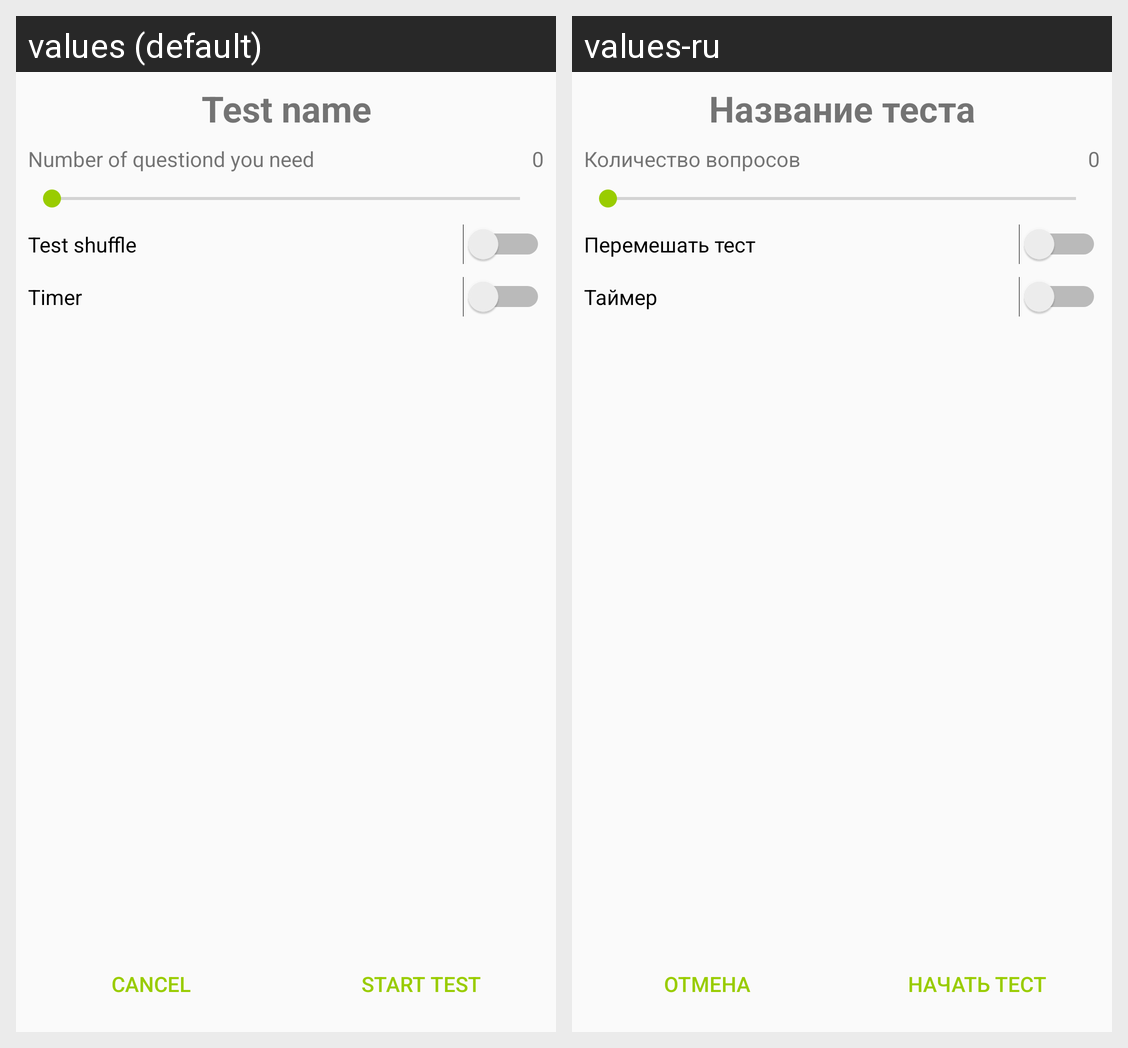

Translations of the strings shown on this Android screen, per locale in the grid:
Android screen res/layout/fragment_session_start.xml rendered under 2 locales, left to right: values (default), values-ru. Device: Nexus 5 (rendered at 1080×1920; each locale shown at half size, 540×960, under a caption strip naming it); theme AppTheme.
Strings drawn on this screen, with the default value and each locale's value (text and hints the layout hard-codes, and strings that could not be matched under every locale, appear in the picture but are not listed):

test_name
  values: Test name
  values-ru: Название теста

start_test
  values: Start test
  values-ru: Начать тест

cancel
  values: Cancel
  values-ru: Отмена

str_num_of_questions
  values: Number of questiond you need
  values-ru: Количество вопросов

timer
  values: Timer
  values-ru: Таймер

test_shuffling_toggle
  values: Test shuffle
  values-ru: Перемешать тест
